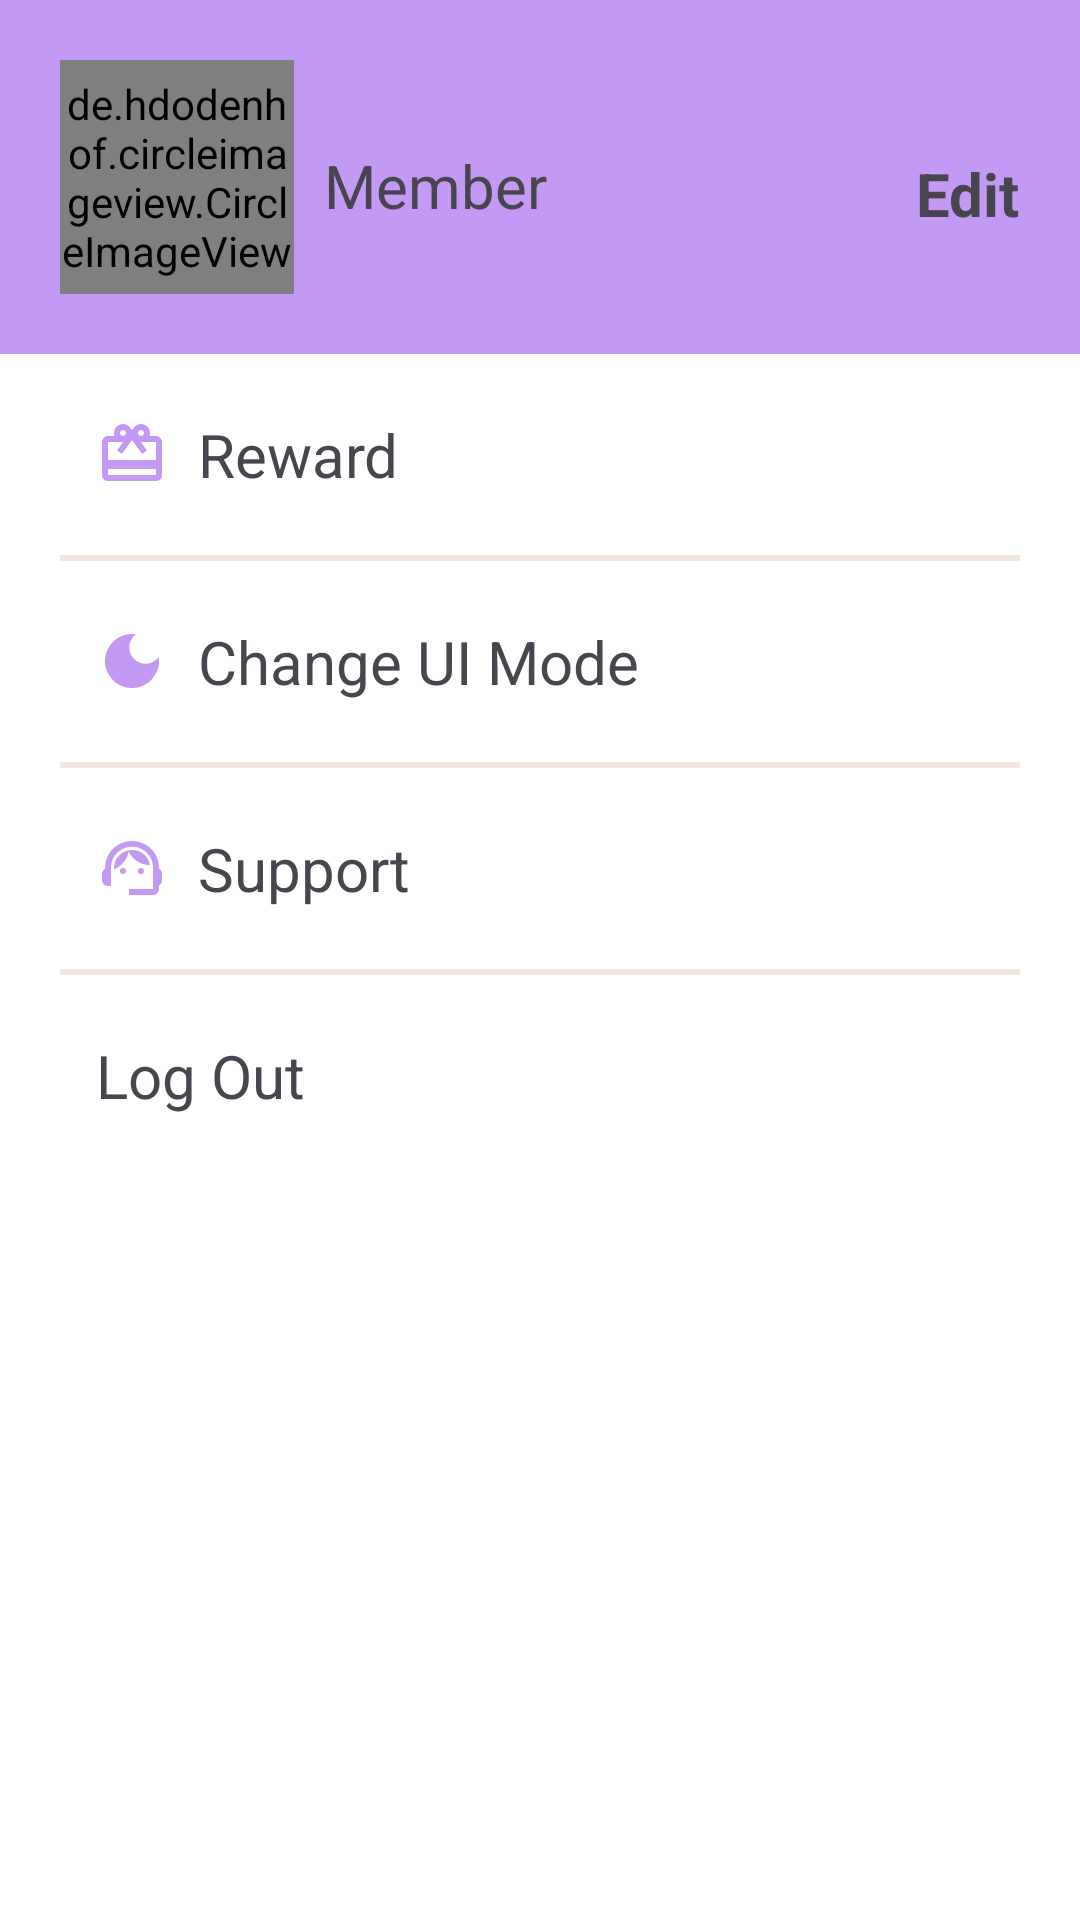

The Android layout XML behind this screen, and the referenced resources:
<!-- AndroidManifest.xml: application theme Theme.Trainticketapp -->
<!-- res/layout/fragment_account.xml -->
<?xml version="1.0" encoding="utf-8"?>
<androidx.constraintlayout.widget.ConstraintLayout xmlns:android="http://schemas.android.com/apk/res/android"
    xmlns:app="http://schemas.android.com/apk/res-auto"
    xmlns:tools="http://schemas.android.com/tools"
    android:layout_width="match_parent"
    android:layout_height="match_parent"
    tools:context=".fragment.AccountFragment">

    <androidx.constraintlayout.widget.ConstraintLayout
        android:id="@+id/constraintLayout"
        android:layout_width="0dp"

        android:layout_height="wrap_content"
        android:paddingBottom="20dp"
        android:paddingTop="20dp"
        android:layout_marginBottom="42dp"
        android:background="@color/primary"
        app:layout_constraintEnd_toEndOf="parent"
        app:layout_constraintStart_toStartOf="parent"
        app:layout_constraintTop_toTopOf="parent">

        <TextView
            android:id="@+id/tvUserName"
            android:layout_width="wrap_content"
            android:layout_height="wrap_content"
            android:textSize="21sp"
            android:textStyle="bold"
            android:layout_marginStart="10dp"
            app:layout_constraintTop_toTopOf="parent"
            app:layout_constraintStart_toEndOf="@id/circleImageView"
            />


        <de.hdodenhof.circleimageview.CircleImageView
            android:id="@+id/circleImageView"
            android:layout_width="78dp"
            android:layout_height="78dp"
            android:layout_marginEnd="16dp"
            android:layout_marginStart="20dp"
            app:layout_constraintStart_toStartOf="parent"
            app:layout_constraintTop_toTopOf="parent"
       />
        <TextView
            android:layout_width="wrap_content"
            android:layout_height="wrap_content"
            android:textSize="20sp"
            android:text="@string/member"
            android:layout_marginStart="10dp"
            app:layout_constraintTop_toBottomOf="@id/tvUserName"
           app:layout_constraintStart_toEndOf="@id/circleImageView"
            />
        <TextView
            android:id="@+id/tvEdit"
            android:layout_width="wrap_content"
            android:layout_height="wrap_content"
            app:layout_constraintEnd_toEndOf="parent"
            android:text="@string/edit"
            android:textSize="20sp"
            android:textStyle="bold"
            app:layout_constraintBottom_toBottomOf="parent"
            app:flow_verticalAlign="center"
            android:layout_marginEnd="20dp"
            android:layout_marginBottom="20dp"
            />
    </androidx.constraintlayout.widget.ConstraintLayout>

    <TextView
        android:id="@+id/tvReward"
        android:layout_width="wrap_content"
        android:layout_height="wrap_content"
        android:layout_marginStart="32dp"
        android:drawablePadding="10dp"
        android:drawableStart="@drawable/baseline_card_giftcard_24"
        android:layout_marginBottom="30dp"
        android:text="@string/reward"
        android:layout_marginTop="20dp"
        android:textSize="20sp"
        app:layout_constraintStart_toStartOf="parent"
        app:layout_constraintTop_toBottomOf="@+id/constraintLayout" />

    <View
        android:layout_width="0dp"
        android:layout_height="2dp"
        android:background="@color/white_grey"
        app:layout_constraintTop_toBottomOf="@id/tvReward"
        app:layout_constraintStart_toStartOf="parent"
        app:layout_constraintEnd_toEndOf="parent"
        android:layout_margin="20dp"
        android:id="@+id/line4"
        />
    <TextView
        android:id="@+id/btnChangeDarkMode"
        android:layout_width="match_parent"
        android:layout_height="wrap_content"
        app:layout_constraintTop_toBottomOf="@id/line4"
        app:layout_constraintStart_toStartOf="parent"
        android:text="@string/change_ui_mode"
        android:layout_marginStart="32dp"
        android:drawablePadding="10dp"
        android:drawableStart="@drawable/baseline_dark_mode_24"
        android:layout_marginTop="20dp"
        android:textSize="20sp"
        />

    <View
        android:layout_width="0dp"
        android:layout_height="2dp"
        android:background="@color/white_grey"
        app:layout_constraintTop_toBottomOf="@id/btnChangeDarkMode"
        app:layout_constraintStart_toStartOf="parent"
        app:layout_constraintEnd_toEndOf="parent"
        android:layout_margin="20dp"
        android:id="@+id/line6"
        />
    <TextView
        android:id="@+id/tvSupport"
        android:layout_width="wrap_content"
        android:layout_height="wrap_content"
        android:layout_marginStart="32dp"
        android:drawablePadding="10dp"
        app:layout_goneMarginTop="20dp"
        android:layout_marginBottom="455dp"
        android:drawableStart="@drawable/baseline_support_agent_24"
        android:text="@string/support"
        android:textSize="20sp"
        app:layout_constraintStart_toStartOf="parent"
        android:layout_marginTop="20dp"
        app:layout_constraintTop_toBottomOf="@id/line6" />


    <View
        android:layout_width="0dp"
        android:layout_height="2dp"
        android:background="@color/white_grey"
        app:layout_constraintTop_toBottomOf="@id/tvSupport"
        app:layout_constraintStart_toStartOf="parent"
        app:layout_constraintEnd_toEndOf="parent"
        android:layout_margin="20dp"
        android:id="@+id/line5"
        />
    <TextView
        android:id="@+id/tvLogOut"
        android:layout_width="wrap_content"
        android:layout_height="wrap_content"
        android:layout_marginStart="32dp"
        android:drawablePadding="10dp"
        app:layout_goneMarginTop="20dp"
        android:layout_marginBottom="455dp"
        android:drawableStart="@drawable/baseline_logout_24"
        android:text="@string/log_out"
        android:textSize="20sp"
        app:layout_constraintStart_toStartOf="parent"
        android:layout_marginTop="20dp"
        app:layout_constraintTop_toBottomOf="@id/line5" />


</androidx.constraintlayout.widget.ConstraintLayout>
<!-- resources referenced by this layout -->
<resources>
  <color name="primary">#C499F3</color>
  <color name="white_grey">#EEE7DA</color>
  <!-- drawable baseline_card_giftcard_24 (drawable) -->
  <vector android:height="24dp" android:tint="@color/primary"
      android:viewportHeight="24" android:viewportWidth="24"
      android:width="24dp" xmlns:android="http://schemas.android.com/apk/res/android">
      <path android:fillColor="@android:color/white" android:pathData="M20,6h-2.18c0.11,-0.31 0.18,-0.65 0.18,-1 0,-1.66 -1.34,-3 -3,-3 -1.05,0 -1.96,0.54 -2.5,1.35l-0.5,0.67 -0.5,-0.68C10.96,2.54 10.05,2 9,2 7.34,2 6,3.34 6,5c0,0.35 0.07,0.69 0.18,1L4,6c-1.11,0 -1.99,0.89 -1.99,2L2,19c0,1.11 0.89,2 2,2h16c1.11,0 2,-0.89 2,-2L22,8c0,-1.11 -0.89,-2 -2,-2zM15,4c0.55,0 1,0.45 1,1s-0.45,1 -1,1 -1,-0.45 -1,-1 0.45,-1 1,-1zM9,4c0.55,0 1,0.45 1,1s-0.45,1 -1,1 -1,-0.45 -1,-1 0.45,-1 1,-1zM20,19L4,19v-2h16v2zM20,14L4,14L4,8h5.08L7,10.83 8.62,12 11,8.76l1,-1.36 1,1.36L15.38,12 17,10.83 14.92,8L20,8v6z"/>
  </vector>
  <!-- drawable baseline_dark_mode_24 (drawable) -->
  <vector android:height="24dp" android:tint="@color/primary"
      android:viewportHeight="24" android:viewportWidth="24"
      android:width="24dp" xmlns:android="http://schemas.android.com/apk/res/android">
      <path android:fillColor="@android:color/white" android:pathData="M12,3c-4.97,0 -9,4.03 -9,9s4.03,9 9,9s9,-4.03 9,-9c0,-0.46 -0.04,-0.92 -0.1,-1.36c-0.98,1.37 -2.58,2.26 -4.4,2.26c-2.98,0 -5.4,-2.42 -5.4,-5.4c0,-1.81 0.89,-3.42 2.26,-4.4C12.92,3.04 12.46,3 12,3L12,3z"/>
  </vector>
  <!-- drawable baseline_support_agent_24 (drawable) -->
  <vector android:height="24dp" android:tint="@color/primary"
      android:viewportHeight="24" android:viewportWidth="24"
      android:width="24dp" xmlns:android="http://schemas.android.com/apk/res/android">
      <path android:fillColor="@android:color/white" android:pathData="M21,12.22C21,6.73 16.74,3 12,3c-4.69,0 -9,3.65 -9,9.28C2.4,12.62 2,13.26 2,14v2c0,1.1 0.9,2 2,2h1v-6.1c0,-3.87 3.13,-7 7,-7s7,3.13 7,7V19h-8v2h8c1.1,0 2,-0.9 2,-2v-1.22c0.59,-0.31 1,-0.92 1,-1.64v-2.3C22,13.14 21.59,12.53 21,12.22z"/>
      <path android:fillColor="@android:color/white" android:pathData="M9,13m-1,0a1,1 0,1 1,2 0a1,1 0,1 1,-2 0"/>
      <path android:fillColor="@android:color/white" android:pathData="M15,13m-1,0a1,1 0,1 1,2 0a1,1 0,1 1,-2 0"/>
      <path android:fillColor="@android:color/white" android:pathData="M18,11.03C17.52,8.18 15.04,6 12.05,6c-3.03,0 -6.29,2.51 -6.03,6.45c2.47,-1.01 4.33,-3.21 4.86,-5.89C12.19,9.19 14.88,11 18,11.03z"/>
  </vector>
  <string name="change_ui_mode">Change UI Mode</string>
  <string name="edit">Edit</string>
  <string name="log_out">Log Out</string>
  <string name="member">Member</string>
  <string name="reward">Reward</string>
  <string name="support">Support</string>
  <style name="Theme.Trainticketapp" parent="Base.Theme.Trainticketapp" />
  <style name="Base.Theme.Trainticketapp" parent="Theme.Material3.DayNight.NoActionBar">
          <item name="android:windowBackground">@color/white</item>
          <item name="android:colorPrimary">@color/primary</item>
          <item name="android:colorPrimaryDark">@color/primary_dark</item>
          <item name="android:colorAccent">@color/primary_dark</item>
      </style>
  <color name="white">#FFFFFFFF</color>
  <color name="primary_dark">#5D3587</color>
</resources>
